Labelled photos from "dataset_split", an image-classification folder in zabilaww/Kesegaran. The possible labels are: segar, tidak segar.

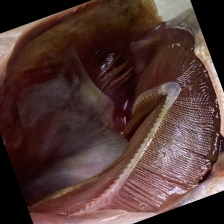
Label: tidak segar

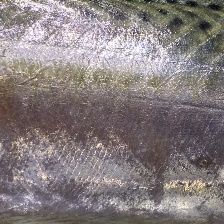
Label: segar

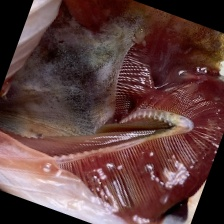
Label: segar

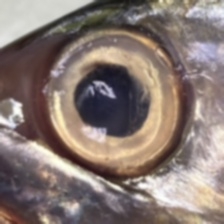
Label: segar

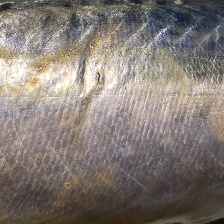
Label: tidak segar

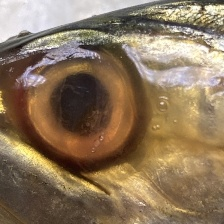
Label: tidak segar
